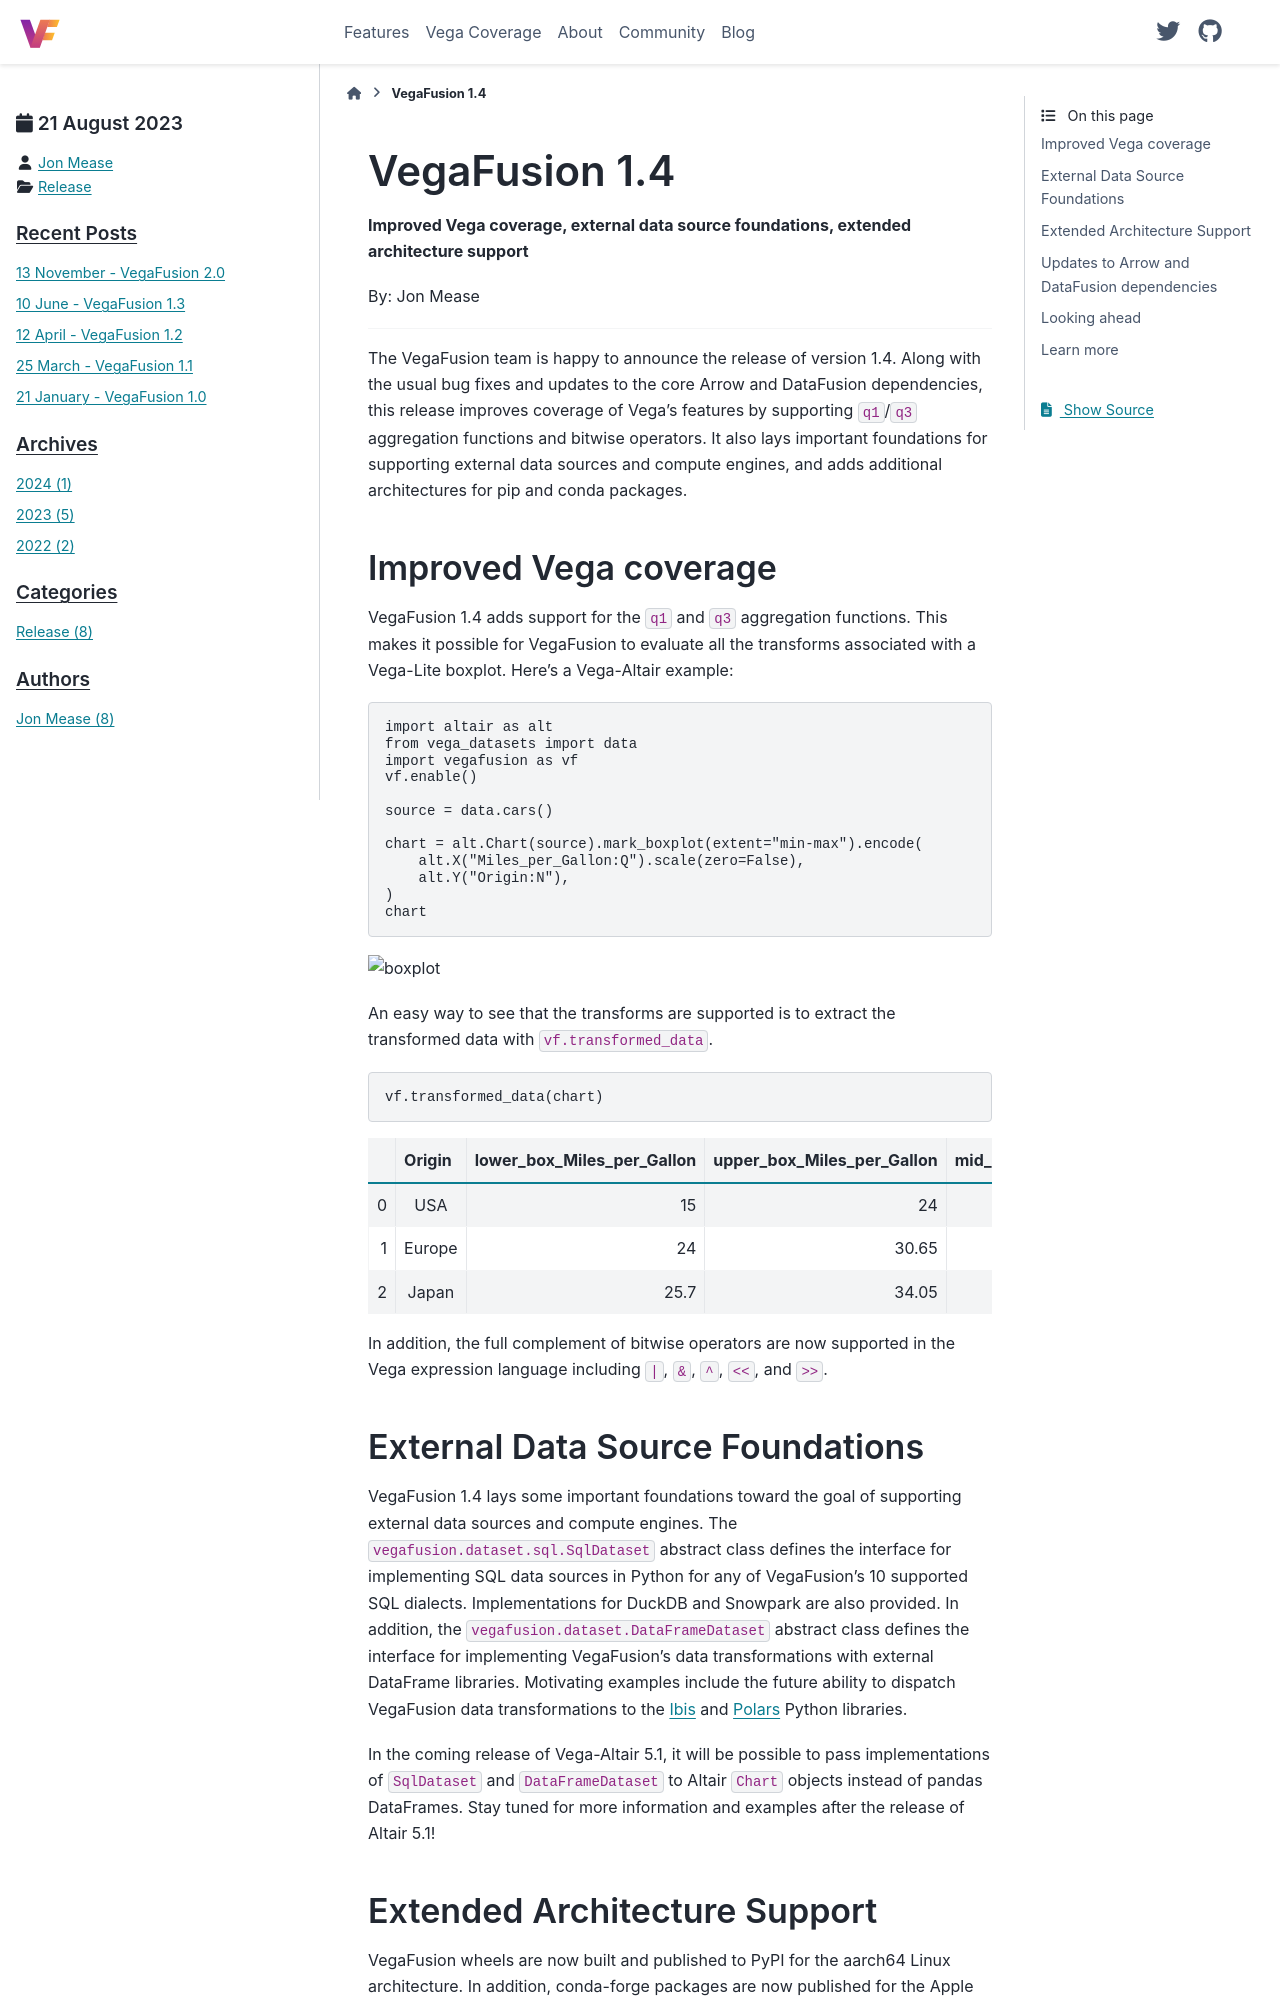

repository: vegafusion/vegafusion.github.io · page: posts/2023/2023-08-21_Release_1.4.0.html · generator: sphinx

---
date: 2023-08-21
category: Release
author: Jon Mease
---

# Announcing VegaFusion 1.4
**Improved Vega coverage, external data source foundations, extended architecture support**

By: Jon Mease

---

The VegaFusion team is happy to announce the release of version 1.4. Along with the usual bug fixes and updates to the core Arrow and DataFusion dependencies, this release improves coverage of Vega's features by supporting `q1`/`q3` aggregation functions and bitwise operators. It also lays important foundations for supporting external data sources and compute engines, and adds additional architectures for pip and conda packages.

## Improved Vega coverage
VegaFusion 1.4 adds support for the `q1` and `q3` aggregation functions. This makes it possible for VegaFusion to evaluate all the transforms associated with a Vega-Lite boxplot. Here's a Vega-Altair example:

```python
import altair as alt
from vega_datasets import data
import vegafusion as vf
vf.enable()

source = data.cars()

chart = alt.Chart(source).mark_boxplot(extent="min-max").encode(
    alt.X("Miles_per_Gallon:Q").scale(zero=False),
    alt.Y("Origin:N"),
)
chart
```
![boxplot](https://github.com/vegafusion/vegafusion.github.io/assets/15064365/acf29249-314d-4582-8176-80110690d452)

An easy way to see that the transforms are supported is to extract the transformed data with [`vf.transformed_data`](../../transformed_data.md).

```python
vf.transformed_data(chart)
```
|    | Origin   |   lower_box_Miles_per_Gallon |   upper_box_Miles_per_Gallon |   mid_box_Miles_per_Gallon |   lower_whisker_Miles_per_Gallon |   upper_whisker_Miles_per_Gallon |
|---:|:---------|-----------------------------:|-----------------------------:|---------------------------:|---------------------------------:|---------------------------------:|
|  0 | USA      |                         15   |                        24    |                       18.5 |                              9   |                             39   |
|  1 | Europe   |                         24   |                        30.65 |                       26.5 |                             16.2 |                             44.3 |
|  2 | Japan    |                         25.7 |                        34.05 |                       31.6 |                             18   |                             46.6 |

In addition, the full complement of bitwise operators are now supported in the Vega expression language including `|`, `&`, `^`, `<<`, and `>>`.
